Image classification data set "dataset_split" (Ibad2004/plant_Disease_detection on GitHub). Class labels (15): pepper bell bacterial spot, pepper bell healthy, potato early blight, potato late blight, potato healthy, tomato bacterial spot, tomato early blight, tomato late blight, tomato leaf mold, tomato septoria leaf spot, tomato two-spotted spider mite, tomato target spot, tomato yellow leaf curl virus, tomato mosaic virus, tomato healthy.

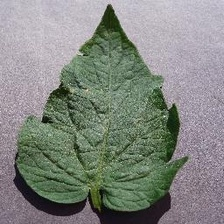
Label: tomato target spot

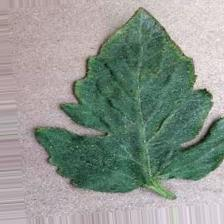
Label: tomato bacterial spot

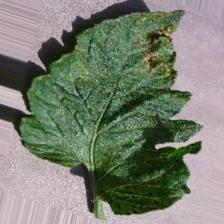
Label: tomato septoria leaf spot

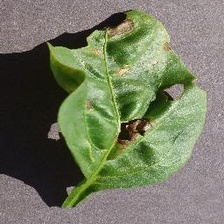
Label: pepper bell bacterial spot

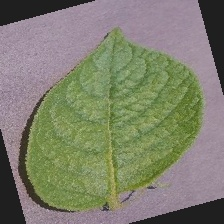
Label: potato healthy

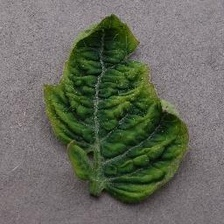
Label: tomato yellow leaf curl virus
